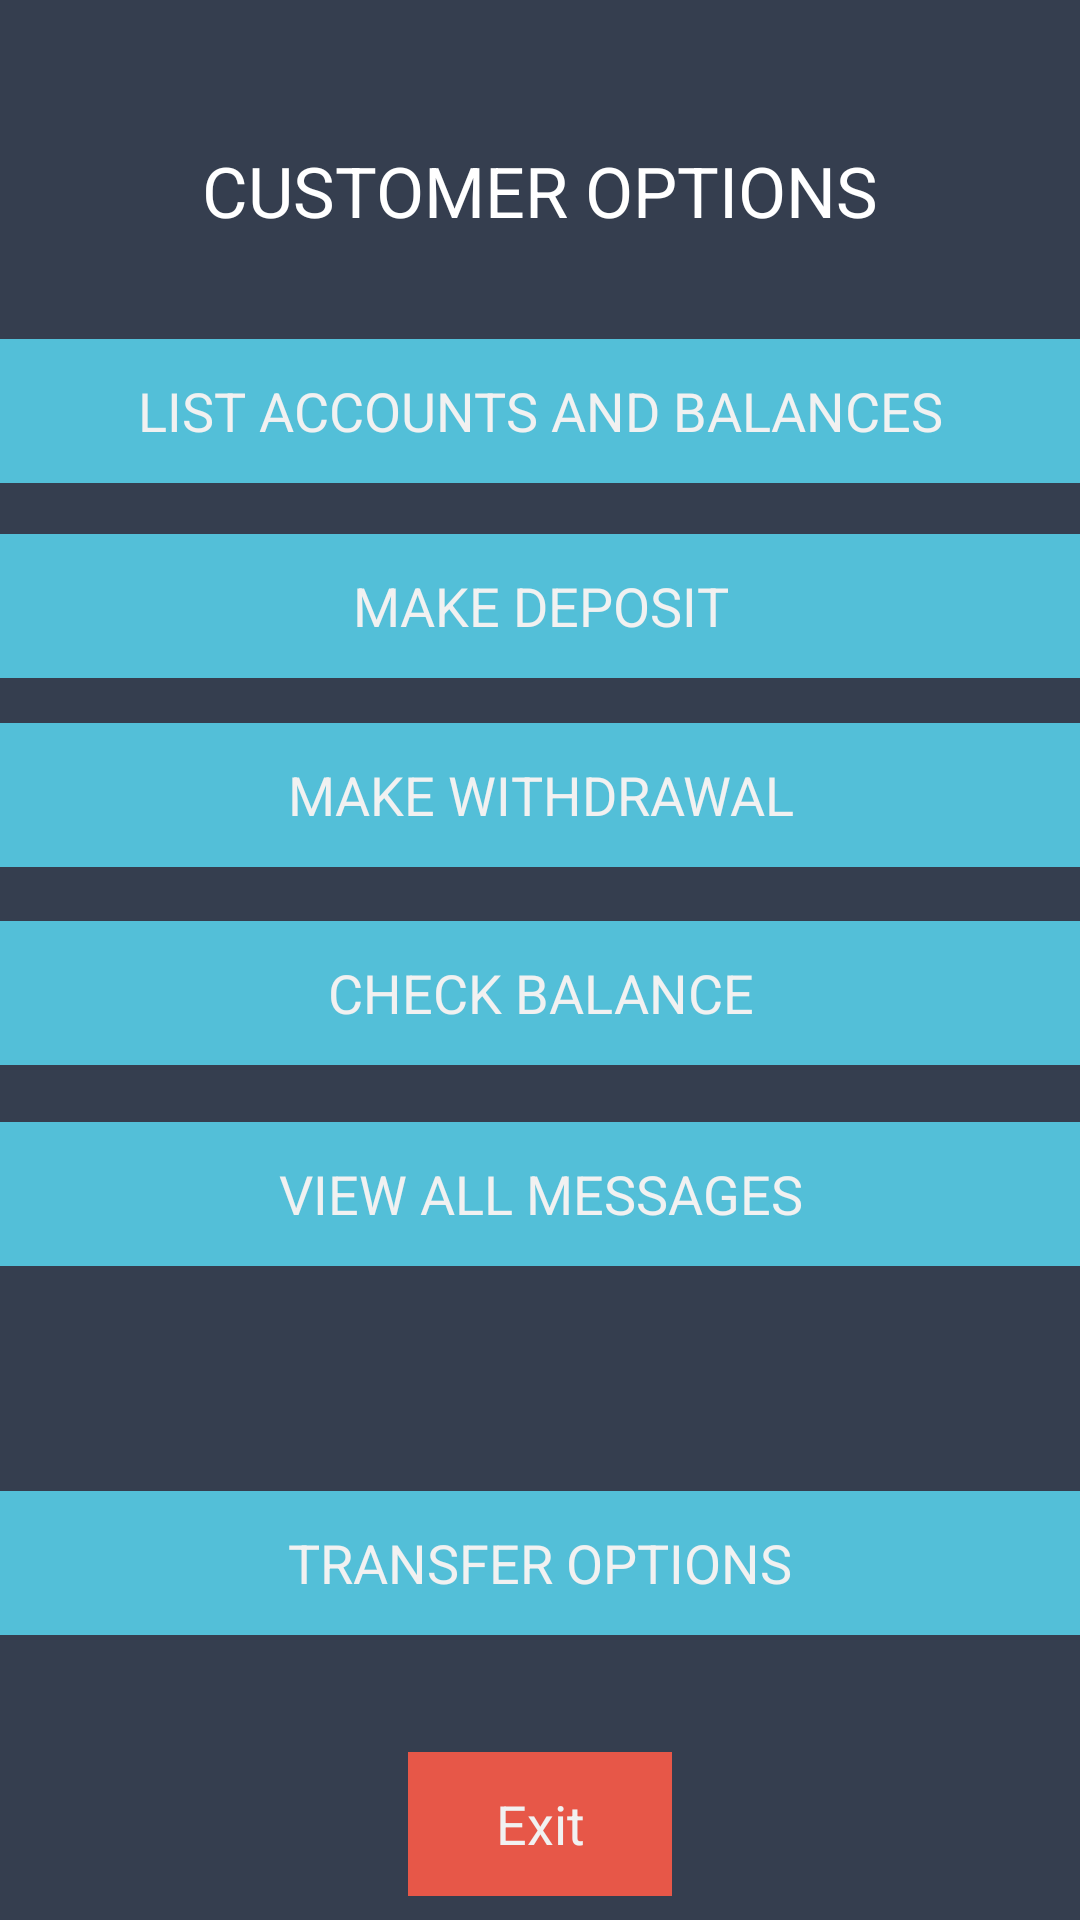

Android layout source for this screen:
<!-- AndroidManifest.xml: application theme AppTheme -->
<!-- res/layout/activity_customermain2.xml -->
<?xml version="1.0" encoding="utf-8"?>

<android.support.constraint.ConstraintLayout xmlns:android="http://schemas.android.com/apk/res/android"
    xmlns:app="http://schemas.android.com/apk/res-auto"
    xmlns:tools="http://schemas.android.com/tools"
    android:layout_width="match_parent"
    android:layout_height="match_parent"
    tools:context="com.example.vidur.bankapp.com.example.vidur.bank.customermain2"
    tools:layout_editor_absoluteY="25dp"
    tools:layout_editor_absoluteX="0dp"
    android:theme="@android:style/Theme.NoTitleBar">

    <ScrollView
        xmlns:android="http://schemas.android.com/apk/res/android"
        android:layout_width="fill_parent"
        android:layout_height="fill_parent"
        android:fillViewport="true"
        tools:layout_editor_absoluteY="0dp"
        tools:layout_editor_absoluteX="0dp">


        <RelativeLayout
            android:layout_width="match_parent"
            android:layout_height="wrap_content"
            android:background="@color/colorPrimaryDark"
            app:layout_constraintBottom_toBottomOf="parent"
            app:layout_constraintHorizontal_bias="0.0"
            app:layout_constraintLeft_toLeftOf="parent"
            app:layout_constraintRight_toRightOf="parent"
            app:layout_constraintTop_toTopOf="parent"
            app:layout_constraintVertical_bias="0.0"
            tools:layout_constraintBottom_creator="1"
            tools:layout_constraintLeft_creator="1"
            tools:layout_constraintRight_creator="1"
            tools:layout_constraintTop_creator="1">

            <ImageView
                android:id="@+id/imageView3"
                android:layout_width="match_parent"
                android:layout_height="wrap_content"
                android:layout_alignParentStart="true"
                android:layout_alignParentTop="true"
                app:srcCompat="@drawable/goochilog"/>

            <TextView
                android:id="@+id/TellerText"

                android:layout_width="match_parent"
                android:layout_height="30dp"
                android:layout_alignParentStart="true"
                android:layout_below="@+id/imageView3"
                android:layout_marginTop="48dp"
                android:layout_weight="10"
                android:text="CUSTOMER OPTIONS"
                android:textAlignment="center"
                android:textAppearance="@style/TextAppearance.AppCompat.Menu"
                android:textSize="70px"
                android:visibility="visible"/>

            <Button
                android:id="@+id/listAccountsBalances"
                style="@style/Widget.AppCompat.Button.Borderless"
                android:layout_width="match_parent"
                android:layout_height="wrap_content"
                android:layout_marginTop="35dp"
                android:background="#53BFD8"
                android:text="List accounts and balances"
                android:textAllCaps="true"
                android:textColor="#f1f1f1"
                android:textSize="18sp"
                android:layout_below="@+id/TellerText" android:layout_alignParentEnd="true"/>

            <Button
                android:id="@+id/makeDeposit"
                style="@style/Widget.AppCompat.Button.Borderless"
                android:layout_width="match_parent"
                android:layout_height="wrap_content"
                android:layout_marginTop="17dp"
                android:background="#53BFD8"
                android:text="Make deposit"
                android:textAllCaps="true"
                android:textColor="#f1f1f1"
                android:textSize="18sp"
                android:layout_below="@+id/listAccountsBalances"
                android:layout_alignParentStart="true"/>

            <Button
                android:id="@+id/checkBalance"
                style="@style/Widget.AppCompat.Button.Borderless"
                android:layout_width="match_parent"
                android:layout_height="wrap_content"
                android:background="#53BFD8"
                android:text="Check balance"
                android:textAllCaps="true"
                android:textColor="#f1f1f1"
                android:textSize="18sp"
                android:layout_marginTop="18dp"
                android:layout_below="@+id/makeWithdrawlCustomer"
                android:layout_alignParentStart="true"/>

            <Button
                android:id="@+id/Messages"
                style="@style/Widget.AppCompat.Button.Borderless"
                android:layout_width="match_parent"
                android:layout_height="wrap_content"
                android:background="#53BFD8"
                android:text="VIEW ALL MESSAGES"
                android:textColor="#f1f1f1"
                android:textSize="18sp"
                android:layout_alignTop="@+id/checkBalance" android:layout_alignParentEnd="true"
                android:layout_marginTop="67dp"/>

            <Button
                android:id="@+id/transferFromCustomer"
                style="@style/Widget.AppCompat.Button.Borderless"
                android:layout_width="match_parent"
                android:layout_height="wrap_content"
                android:background="#53BFD8"
                android:text="TRANSFER OPTIONS"
                android:textAllCaps="true"
                android:textColor="#f1f1f1"
                android:textSize="18sp"
                android:layout_marginBottom="39dp" android:layout_above="@+id/exit"
                android:layout_alignParentStart="true"/>
            <Button
                android:id="@+id/makeWithdrawlCustomer"
                style="@style/Widget.AppCompat.Button.Borderless"
                android:layout_width="match_parent"
                android:layout_height="wrap_content"
                android:background="#53BFD8"
                android:text="Make withdrawal"
                android:textAllCaps="true"
                android:textColor="#f1f1f1"
                android:textSize="18sp"
                android:layout_marginTop="15dp"
                android:layout_below="@+id/makeDeposit" android:layout_alignParentStart="true"/>

            <Button
                android:id="@+id/exit"
                style="@style/Widget.AppCompat.Button.Borderless"
                android:layout_width="wrap_content"
                android:layout_height="wrap_content"
                android:background="@color/reddish"
                android:text="Exit"
                android:textColor="#f1f1f1"
                android:textSize="18sp"
                android:layout_alignParentBottom="true"
                android:layout_centerHorizontal="true"
                android:layout_marginBottom="8dp"/>

        </RelativeLayout>
    </ScrollView>
</android.support.constraint.ConstraintLayout>
<!-- resources referenced by this layout -->
<resources>
  <color name="colorPrimaryDark">#353E4F</color>
  <color name="reddish">#e75748</color>
  <style name="AppTheme" parent="Theme.AppCompat.Light.NoActionBar">
          
          <item name="colorPrimary">@color/colorPrimary</item>
          <item name="colorPrimaryDark">@color/colorPrimaryDark</item>
          <item name="colorAccent">@color/colorAccent</item>
      </style>
  <color name="colorPrimary">#3F51B5</color>
  <color name="colorAccent">#FF4081</color>
</resources>
